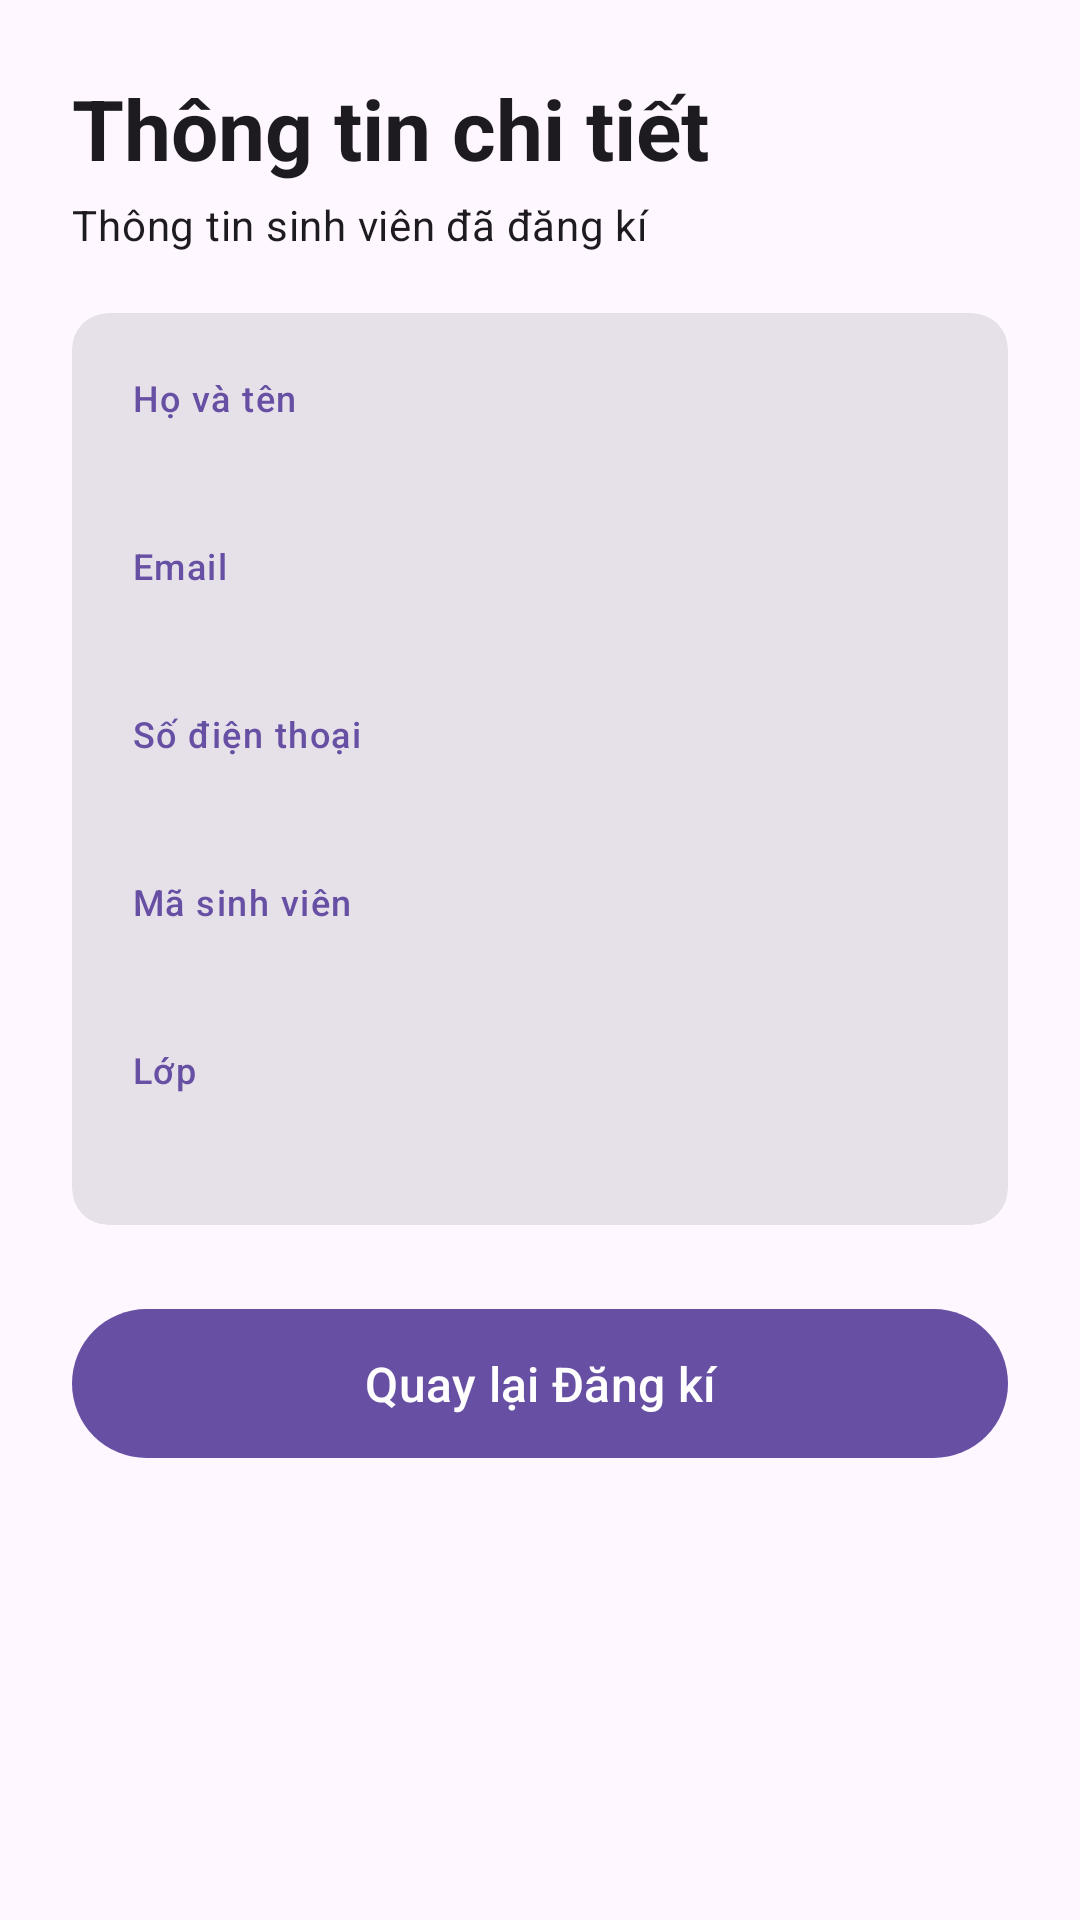

Android layout source for this screen:
<!-- AndroidManifest.xml: application theme Theme.NDT_Event_Validation -->
<!-- res/layout/activity_detail.xml -->
<?xml version="1.0" encoding="utf-8"?>
<ScrollView xmlns:android="http://schemas.android.com/apk/res/android"
    xmlns:app="http://schemas.android.com/apk/res-auto"
    xmlns:tools="http://schemas.android.com/tools"
    android:id="@+id/main"
    android:layout_width="match_parent"
    android:layout_height="match_parent"
    android:fillViewport="true"
    tools:context=".DetailActivity">

    <LinearLayout
        android:layout_width="match_parent"
        android:layout_height="wrap_content"
        android:orientation="vertical"
        android:padding="24dp">

        <TextView
            android:layout_width="match_parent"
            android:layout_height="wrap_content"
            android:text="@string/title_detail"
            android:textAppearance="?attr/textAppearanceHeadlineMedium"
            android:textStyle="bold" />

        <TextView
            android:layout_width="match_parent"
            android:layout_height="wrap_content"
            android:layout_marginTop="4dp"
            android:layout_marginBottom="20dp"
            android:text="@string/subtitle_detail"
            android:textAppearance="?attr/textAppearanceBodyMedium" />

        <com.google.android.material.card.MaterialCardView
            style="@style/Widget.Material3.CardView.Filled"
            android:layout_width="match_parent"
            android:layout_height="wrap_content">

            <LinearLayout
                android:layout_width="match_parent"
                android:layout_height="wrap_content"
                android:orientation="vertical"
                android:padding="20dp">

                <TextView
                    style="@style/DetailLabel"
                    android:text="@string/label_full_name" />

                <TextView
                    android:id="@+id/tvFullName"
                    style="@style/DetailValue"
                    tools:text="Nguyễn Văn An" />

                <TextView
                    style="@style/DetailLabel"
                    android:text="@string/label_email" />

                <TextView
                    android:id="@+id/tvEmail"
                    style="@style/DetailValue"
                    tools:text="an.nguyen@gmail.com" />

                <TextView
                    style="@style/DetailLabel"
                    android:text="@string/label_phone" />

                <TextView
                    android:id="@+id/tvPhone"
                    style="@style/DetailValue"
                    tools:text="0912345678" />

                <TextView
                    style="@style/DetailLabel"
                    android:text="@string/label_student_id" />

                <TextView
                    android:id="@+id/tvStudentId"
                    style="@style/DetailValue"
                    tools:text="2415053122240" />

                <TextView
                    style="@style/DetailLabel"
                    android:text="@string/label_class_name" />

                <TextView
                    android:id="@+id/tvClassName"
                    style="@style/DetailValue"
                    android:layout_marginBottom="0dp"
                    tools:text="22T1" />
            </LinearLayout>
        </com.google.android.material.card.MaterialCardView>

        <com.google.android.material.button.MaterialButton
            android:id="@+id/btnBackRegister"
            android:layout_width="match_parent"
            android:layout_height="wrap_content"
            android:layout_marginTop="24dp"
            android:paddingVertical="14dp"
            android:text="@string/btn_back_register"
            android:textSize="16sp" />

    </LinearLayout>
</ScrollView>
<!-- resources referenced by this layout -->
<resources>
  <string name="btn_back_register">Quay lại Đăng kí</string>
  <string name="label_class_name">Lớp</string>
  <string name="label_email">Email</string>
  <string name="label_full_name">Họ và tên</string>
  <string name="label_phone">Số điện thoại</string>
  <string name="label_student_id">Mã sinh viên</string>
  <string name="subtitle_detail">Thông tin sinh viên đã đăng kí</string>
  <string name="title_detail">Thông tin chi tiết</string>
  <style name="DetailLabel">
          <item name="android:layout_width">match_parent</item>
          <item name="android:layout_height">wrap_content</item>
          <item name="android:textAppearance">?attr/textAppearanceLabelMedium</item>
          <item name="android:textColor">?attr/colorPrimary</item>
      </style>
  <style name="DetailValue">
          <item name="android:layout_width">match_parent</item>
          <item name="android:layout_height">wrap_content</item>
          <item name="android:layout_marginTop">2dp</item>
          <item name="android:layout_marginBottom">16dp</item>
          <item name="android:textAppearance">?attr/textAppearanceTitleMedium</item>
          <item name="android:textIsSelectable">true</item>
      </style>
  <style name="Theme.NDT_Event_Validation" parent="Base.Theme.NDT_Event_Validation" />
  <style name="Base.Theme.NDT_Event_Validation" parent="Theme.Material3.DayNight.NoActionBar">
          
          
      </style>
</resources>
